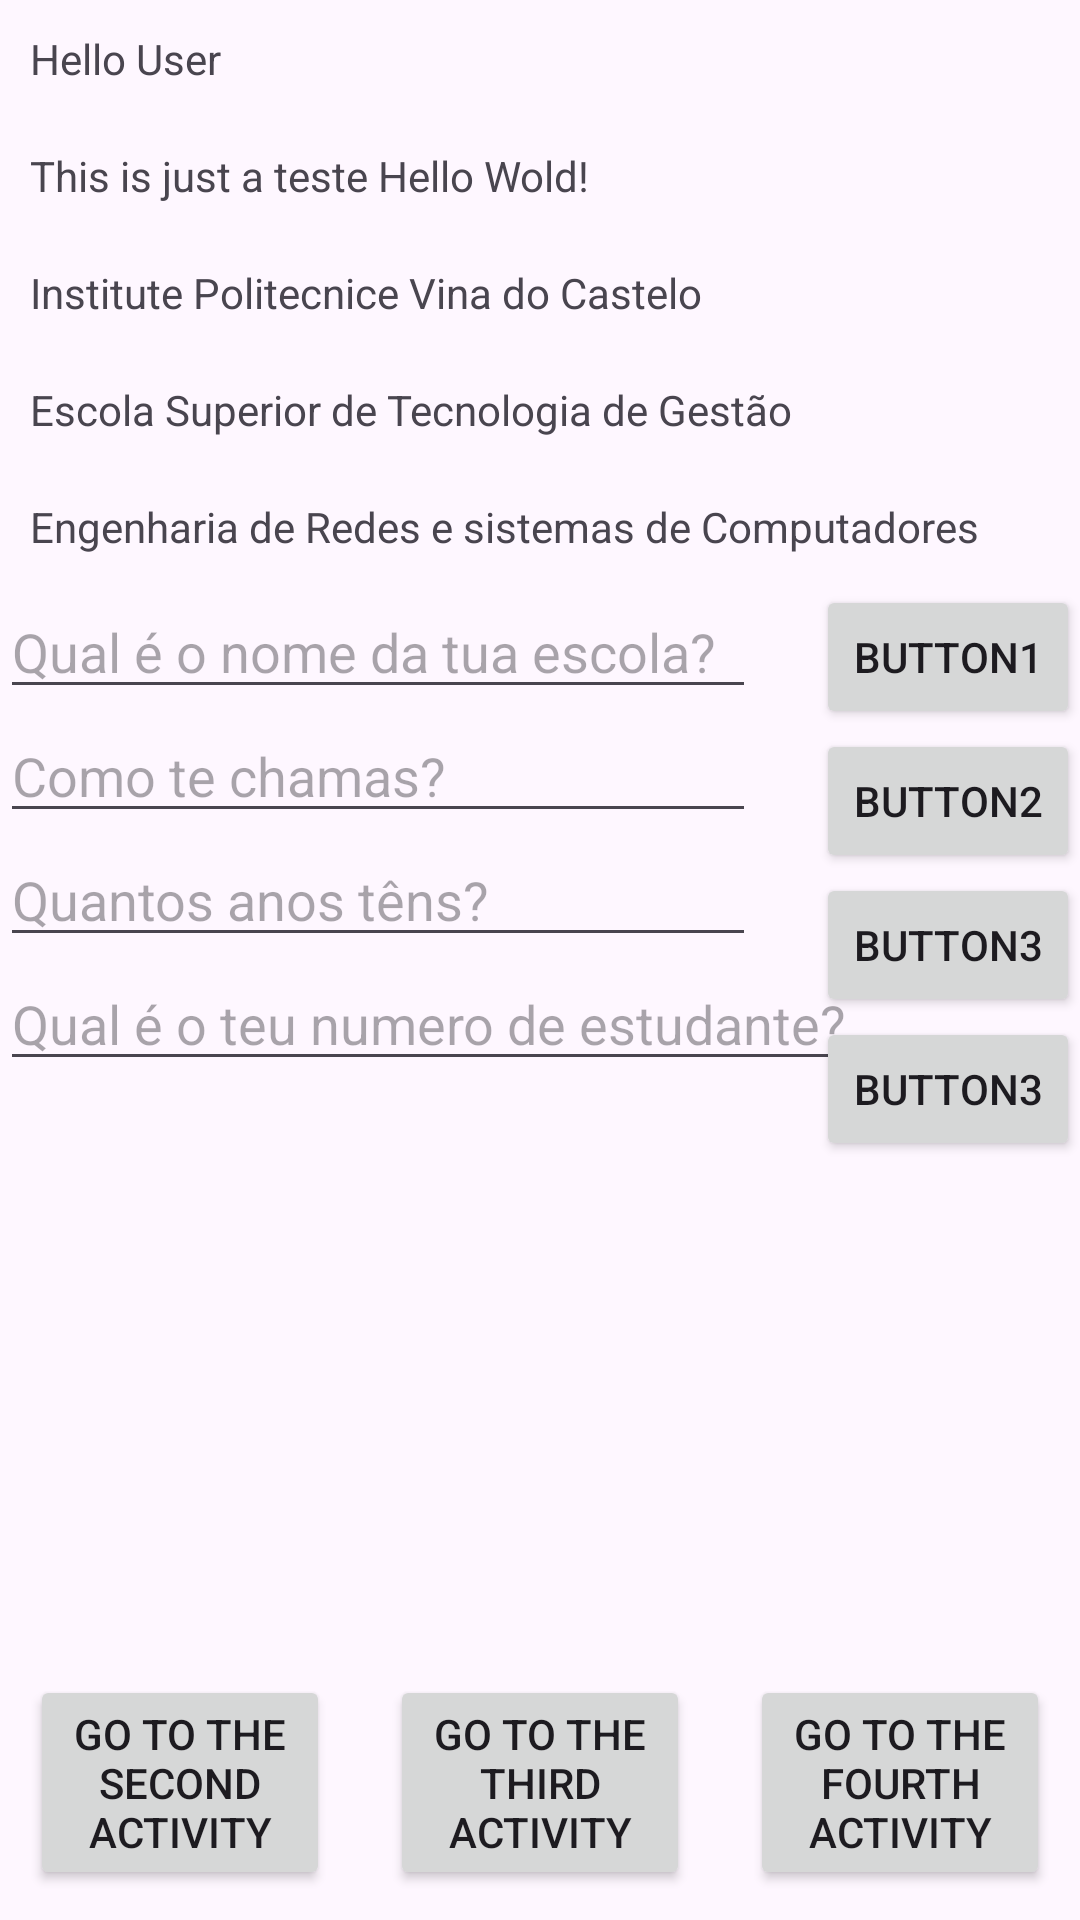

The Android layout XML behind this screen, and the referenced resources:
<!-- AndroidManifest.xml: application theme Theme.MyApplicationcontrolosComuns6m01s -->
<!-- res/layout/activity_main.xml -->
<?xml version="1.0" encoding="utf-8"?>
<RelativeLayout xmlns:android="http://schemas.android.com/apk/res/android"
    xmlns:app="http://schemas.android.com/apk/res-auto"
    xmlns:tools="http://schemas.android.com/tools"
    android:id="@+id/main"
    android:layout_width="match_parent"
    android:layout_height="match_parent"
    android:orientation="horizontal"
    android:layout_margin="10dp"
    tools:context=".MainActivity">

    <TextView
        android:id="@+id/Hello"
        android:layout_width="wrap_content"
        android:layout_height="wrap_content"
        android:layout_margin="10dp"
        android:text="Hello User "></TextView>

    <TextView
        android:id="@+id/HelloWorld"
        android:layout_width="wrap_content"
        android:layout_height="wrap_content"
        android:layout_below="@+id/Hello"
        android:layout_margin="10dp"
        android:text="This is just a teste Hello Wold!"></TextView>

    <TextView
        android:id="@+id/IPVCname"
        android:layout_width="wrap_content"
        android:layout_height="wrap_content"
        android:layout_below="@+id/HelloWorld"
        android:layout_margin="10dp"
        android:text="Institute Politecnice Vina do Castelo "></TextView>

    <TextView
        android:id="@+id/ESTGname"
        android:layout_width="wrap_content"
        android:layout_height="wrap_content"
        android:layout_below="@+id/IPVCname"
        android:layout_margin="10dp"
        android:text="Escola Superior de Tecnologia de Gestão "></TextView>

    <TextView
        android:id="@+id/ERSCname"
        android:layout_width="wrap_content"
        android:layout_height="wrap_content"
        android:layout_below="@+id/ESTGname"
        android:layout_margin="10dp"
        android:text="Engenharia de Redes e sistemas de Computadores "></TextView>

    
    <EditText
        android:id="@+id/nome_school"
        android:layout_width="wrap_content"
        android:layout_height="wrap_content"
        android:layout_below="@+id/ERSCname"
        android:ems="12"
        android:hint="Qual é o nome da tua escola?"
        android:inputType="text"></EditText>

    <Button
        android:id="@+id/button1"
        android:layout_width="wrap_content"
        android:layout_height="wrap_content"
        android:layout_alignParentRight="true"
        android:text="Button1"
        android:layout_below="@+id/ERSCname"
        android:layout_alignTop="@id/nome_school"
        android:onClick="Button1Click">
    </Button>
    
    <EditText
        android:id="@+id/nome"
        android:layout_width="wrap_content"
        android:layout_height="wrap_content"
        android:layout_below="@+id/nome_school"
        android:ems="12"
        android:hint="Como te chamas?"
        android:inputType="text"
        ></EditText>
    <Button
        android:id="@+id/button2"
        android:layout_width="wrap_content"
        android:layout_height="wrap_content"
        android:layout_alignParentRight="true"
        android:text="Button2"
        android:layout_below="@+id/button1"
        android:onClick="Button2Click">
    </Button>
    
    <EditText
        android:id="@+id/anos"
        android:layout_width="wrap_content"
        android:layout_height="wrap_content"
        android:layout_below="@+id/nome"
        android:ems="12"
        android:hint="Quantos anos têns?"
        android:inputType="number"></EditText>
    <Button
        android:id="@+id/button3"
        android:layout_width="wrap_content"
        android:layout_height="wrap_content"
        android:layout_alignParentRight="true"
        android:text="Button3"
        android:layout_below="@+id/button2"
        android:onClick="Button3Click">
    </Button>
    
    <EditText
        android:id="@+id/numero"
        android:layout_width="wrap_content"
        android:layout_height="wrap_content"
        android:layout_below="@+id/anos"
        android:ems="14"
        android:hint="Qual é o teu numero de estudante?"
        android:inputType="number"></EditText>
    <Button
        android:id="@+id/button4"
        android:layout_width="wrap_content"
        android:layout_height="wrap_content"
        android:layout_alignParentRight="true"
        android:text="Button3"
        android:layout_below="@+id/button3"
        android:onClick="Button4Click">
    </Button>
    
    <TextView
        android:id="@+id/icone"
        android:layout_width="wrap_content"
        android:layout_height="wrap_content"
        android:layout_below="@id/numero"
        android:layout_toLeftOf="@id/button3"
        android:layout_margin="50dp"
        android:drawableBottom="@drawable/ic_launcher_foreground"></TextView>


    <LinearLayout
        android:layout_width="match_parent"
        android:layout_height="wrap_content"
        android:orientation="horizontal"
        android:layout_alignParentBottom="true">

        <Button
            android:id="@+id/button5"
            android:layout_width="match_parent"
            android:layout_height="wrap_content"
            android:layout_weight="1"
            android:layout_margin="10dp"
            android:text="Go to the Second Activity"
            android:onClick="ClickSecond"
            >
        </Button>

        <Button
            android:id="@+id/button6"
            android:layout_width="match_parent"
            android:layout_height="wrap_content"
            android:layout_weight="1"
            android:layout_margin="10dp"
            android:text="Go to the Third Activity"
            android:onClick="ClickThird">
        </Button>
        <Button
            android:id="@+id/button7"
            android:layout_width="match_parent"
            android:layout_height="wrap_content"
            android:layout_weight="1"
            android:layout_margin="10dp"
            android:text="Go to the Fourth Activity"
            android:onClick="ClickFourth">
        </Button>


    </LinearLayout>

</RelativeLayout>
<!-- resources referenced by this layout -->
<resources>
  <style name="Theme.MyApplicationcontrolosComuns6m01s" parent="Base.Theme.MyApplicationcontrolosComuns6m01s" />
  <style name="Base.Theme.MyApplicationcontrolosComuns6m01s" parent="Theme.Material3.DayNight.NoActionBar">
          
          
      </style>
</resources>
